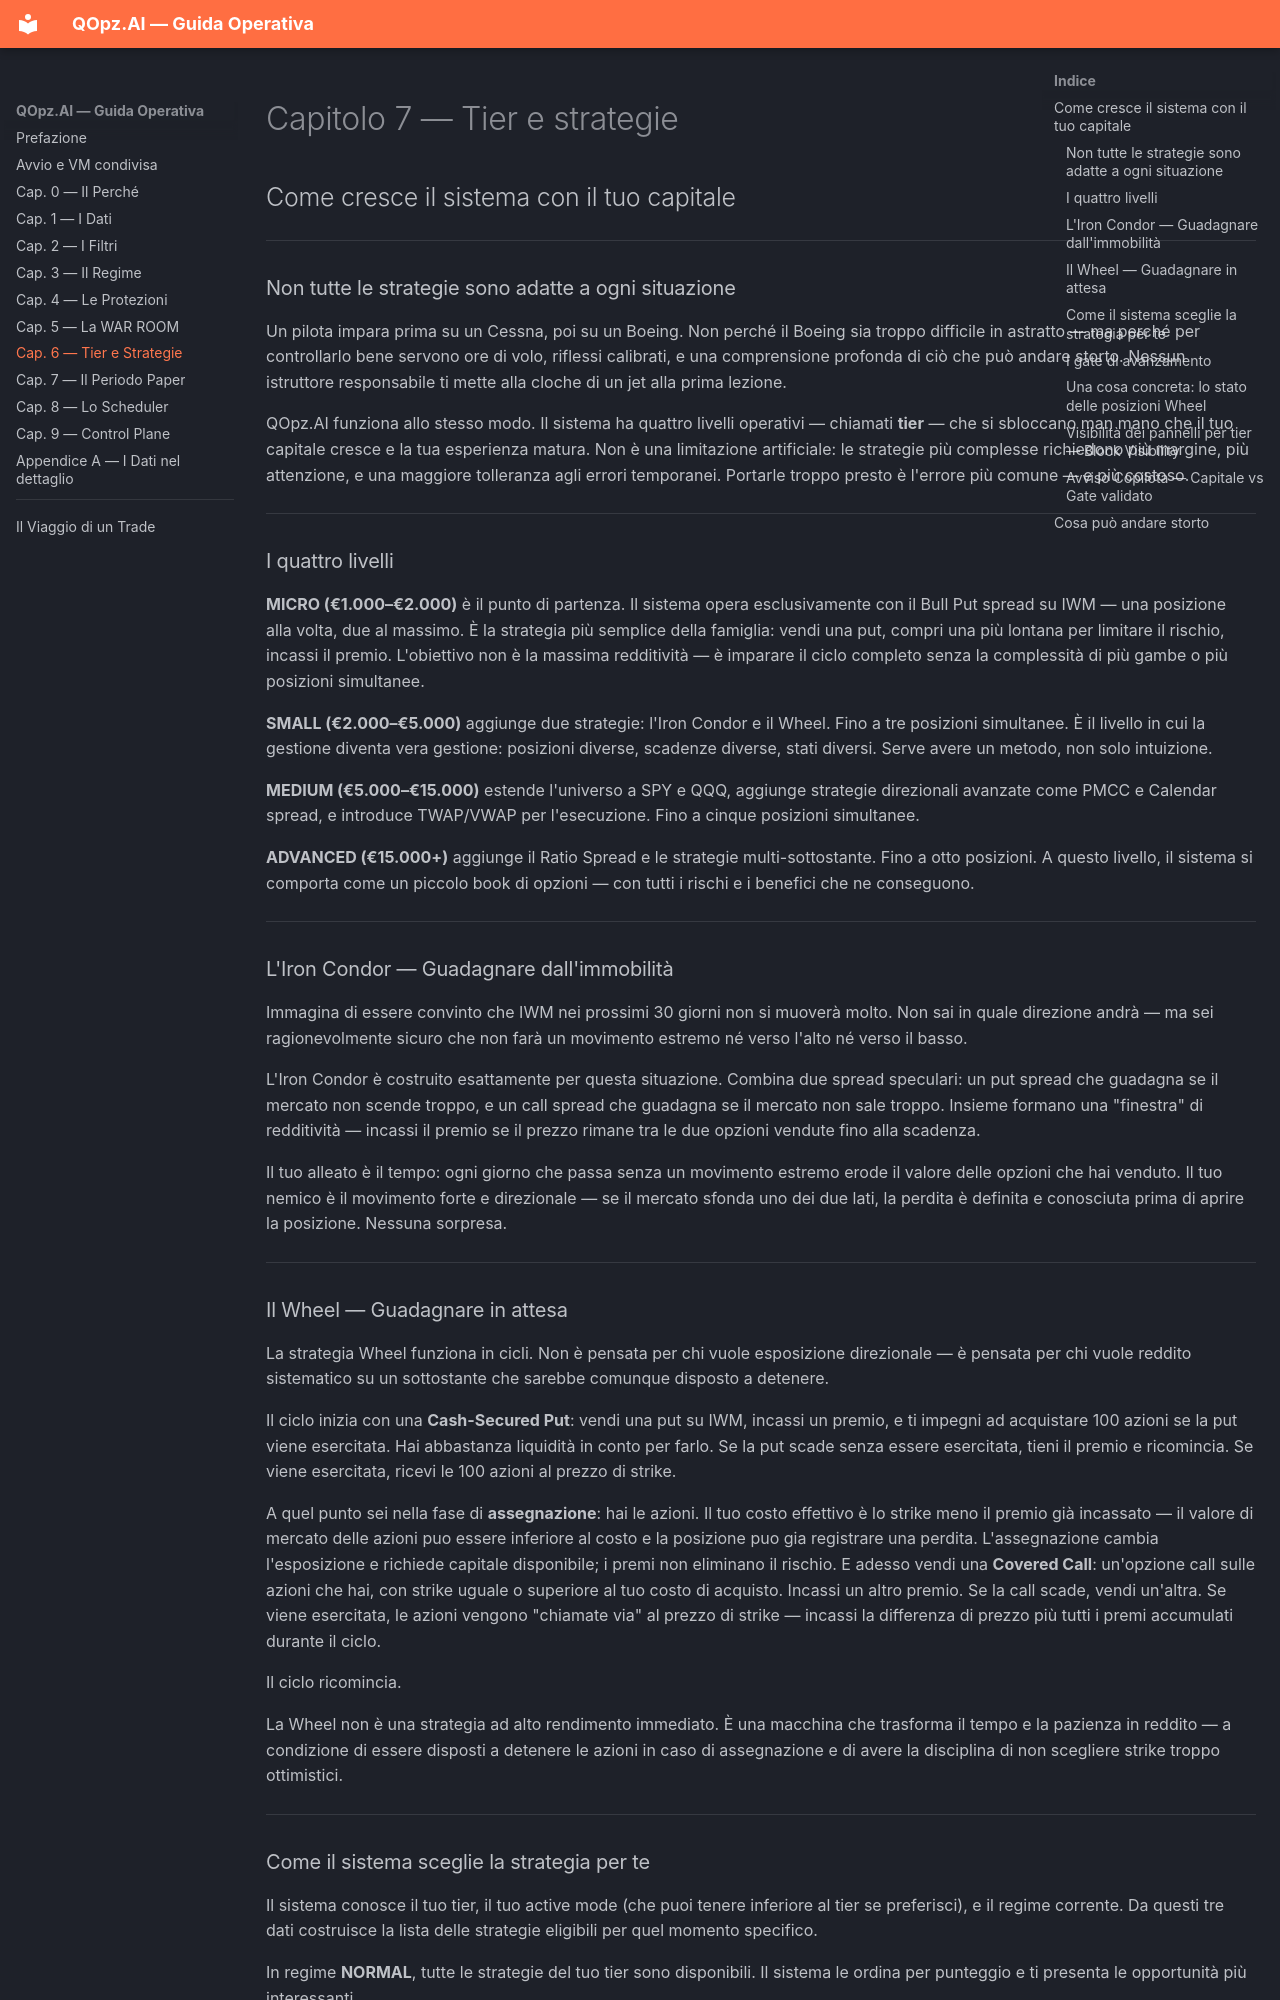

repository: odottori/QOpz.AI · page: 07_tier_strategie/index.html · generator: mkdocs

# Capitolo 7 — Tier e strategie
## Come cresce il sistema con il tuo capitale

---

### Non tutte le strategie sono adatte a ogni situazione

Un pilota impara prima su un Cessna, poi su un Boeing. Non perché il Boeing sia troppo difficile in astratto — ma perché per controllarlo bene servono ore di volo, riflessi calibrati, e una comprensione profonda di ciò che può andare storto. Nessun istruttore responsabile ti mette alla cloche di un jet alla prima lezione.

QOpz.AI funziona allo stesso modo. Il sistema ha quattro livelli operativi — chiamati **tier** — che si sbloccano man mano che il tuo capitale cresce e la tua esperienza matura. Non è una limitazione artificiale: le strategie più complesse richiedono più margine, più attenzione, e una maggiore tolleranza agli errori temporanei. Portarle troppo presto è l'errore più comune — e più costoso.

---

### I quattro livelli

**MICRO (€1.000–€2.000)** è il punto di partenza. Il sistema opera esclusivamente con il Bull Put spread su IWM — una posizione alla volta, due al massimo. È la strategia più semplice della famiglia: vendi una put, compri una più lontana per limitare il rischio, incassi il premio. L'obiettivo non è la massima redditività — è imparare il ciclo completo senza la complessità di più gambe o più posizioni simultanee.

**SMALL (€2.000–€5.000)** aggiunge due strategie: l'Iron Condor e il Wheel. Fino a tre posizioni simultanee. È il livello in cui la gestione diventa vera gestione: posizioni diverse, scadenze diverse, stati diversi. Serve avere un metodo, non solo intuizione.

**MEDIUM (€5.000–€15.000)** estende l'universo a SPY e QQQ, aggiunge strategie direzionali avanzate come PMCC e Calendar spread, e introduce TWAP/VWAP per l'esecuzione. Fino a cinque posizioni simultanee.

**ADVANCED (€15.000+)** aggiunge il Ratio Spread e le strategie multi-sottostante. Fino a otto posizioni. A questo livello, il sistema si comporta come un piccolo book di opzioni — con tutti i rischi e i benefici che ne conseguono.

---

### L'Iron Condor — Guadagnare dall'immobilità

Immagina di essere convinto che IWM nei prossimi 30 giorni non si muoverà molto. Non sai in quale direzione andrà — ma sei ragionevolmente sicuro che non farà un movimento estremo né verso l'alto né verso il basso.

L'Iron Condor è costruito esattamente per questa situazione. Combina due spread speculari: un put spread che guadagna se il mercato non scende troppo, e un call spread che guadagna se il mercato non sale troppo. Insieme formano una "finestra" di redditività — incassi il premio se il prezzo rimane tra le due opzioni vendute fino alla scadenza.

Il tuo alleato è il tempo: ogni giorno che passa senza un movimento estremo erode il valore delle opzioni che hai venduto. Il tuo nemico è il movimento forte e direzionale — se il mercato sfonda uno dei due lati, la perdita è definita e conosciuta prima di aprire la posizione. Nessuna sorpresa.

---
